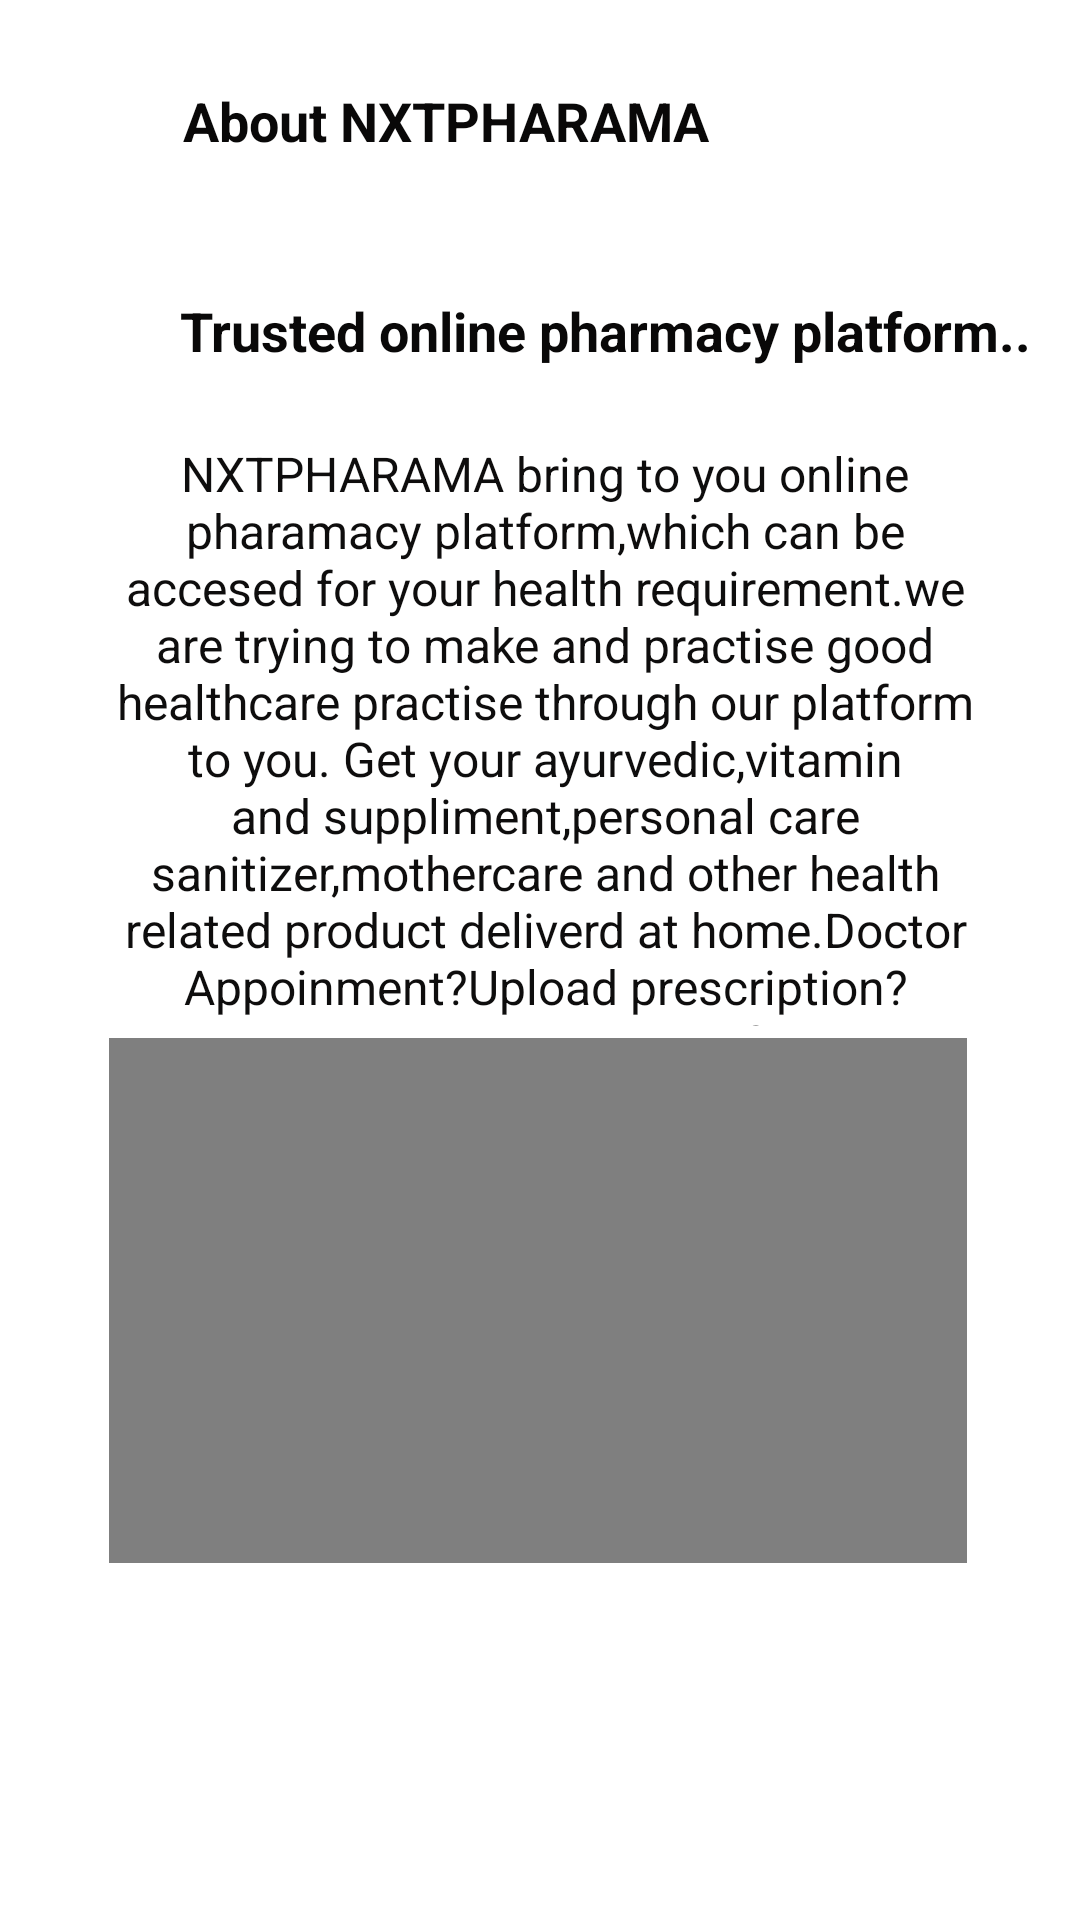

Android layout source for this screen:
<!-- AndroidManifest.xml: application theme Theme.Nxt_Pharma -->
<!-- res/layout/activity_aboutus.xml -->
<?xml version="1.0" encoding="utf-8"?>
<androidx.constraintlayout.widget.ConstraintLayout xmlns:android="http://schemas.android.com/apk/res/android"
    xmlns:app="http://schemas.android.com/apk/res-auto"
    xmlns:tools="http://schemas.android.com/tools"
    android:layout_width="match_parent"
    android:layout_height="match_parent"
    tools:context=".aboutus.Aboutus">

    <TextView
        android:id="@+id/textView40"
        android:layout_width="187dp"
        android:layout_height="46dp"
        android:layout_marginTop="28dp"
        android:layout_marginEnd="112dp"
        android:text="About NXTPHARAMA"
        android:textColor="#090808"
        android:textSize="18sp"
        android:textStyle="bold"
        app:layout_constraintEnd_toEndOf="parent"
        app:layout_constraintTop_toTopOf="parent" />

    <TextView
        android:id="@+id/textView43"
        android:layout_width="288dp"
        android:layout_height="33dp"
        android:layout_marginTop="24dp"
        android:layout_marginEnd="12dp"
        android:text="@string/txt1"
        android:textColor="#090808"
        android:textSize="18sp"
        android:textStyle="bold"
        app:layout_constraintEnd_toEndOf="parent"
        app:layout_constraintTop_toBottomOf="@+id/textView40" />

    <TextView
        android:id="@+id/textView45"
        android:layout_width="301dp"
        android:layout_height="195dp"
        android:layout_marginTop="16dp"
        android:text="@string/aboutus"
        android:textAlignment="center"
        android:textColor="#0E0D0D"
        android:textSize="16sp"
        app:layout_constraintEnd_toEndOf="parent"
        app:layout_constraintHorizontal_bias="0.529"
        app:layout_constraintStart_toStartOf="parent"
        app:layout_constraintTop_toBottomOf="@+id/textView43" />

    <FrameLayout
        android:layout_width="286dp"
        android:layout_height="187dp"
        android:layout_marginTop="4dp"
        app:layout_constraintEnd_toEndOf="parent"
        app:layout_constraintHorizontal_bias="0.489"
        app:layout_constraintStart_toStartOf="parent"
        app:layout_constraintTop_toBottomOf="@+id/textView45">

        <VideoView
            android:id="@+id/videoView"
            android:layout_width="match_parent"
            android:layout_height="175dp" />
    </FrameLayout>

</androidx.constraintlayout.widget.ConstraintLayout>
<!-- resources referenced by this layout -->
<resources>
  <string name="aboutus">
  
          NXTPHARAMA bring to you online pharamacy platform,which can be accesed for your health requirement.we are trying to make and practise good healthcare practise through our platform to you.
          Get your ayurvedic,vitamin and suppliment,personal care sanitizer,mothercare and other health related product deliverd at home.Doctor Appoinment?Upload prescription?Yes,Those too in comport for your home.we got that covered too.
  
  
  
      </string>
  <string name="txt1">Trusted online pharmacy platform..</string>
  <style name="Theme.Nxt_Pharma" parent="Theme.MaterialComponents.DayNight.DarkActionBar">
  
  
  
  
          
          <item name="colorPrimary">@color/purple_500</item>
          <item name="colorPrimaryVariant">@color/purple_700</item>
          <item name="colorOnPrimary">@color/white</item>
          
          <item name="colorSecondary">@color/teal_200</item>
          <item name="colorSecondaryVariant">@color/teal_700</item>
          <item name="colorOnSecondary">@color/black</item>
          
          <item name="android:statusBarColor" tools:targetApi="l">?attr/colorPrimaryVariant</item>
          
      </style>
  <color name="purple_500">#FF6200EE</color>
  <color name="purple_700">#FF3700B3</color>
  <color name="white">#FFFFFFFF</color>
  <color name="teal_200">#FF03DAC5</color>
  <color name="teal_700">#FF018786</color>
  <color name="black">#FF000000</color>
</resources>
